Run: headless pygame with SDL's dummy video driver; simulated clock (each Clock.tick advances the game by its frame time, no real sleeping); random seed 0; keys injected as events and as key.get_pressed() state; mouse plan: one left click at the window centre at the start of phase 2, then a move to the lower-right quarter at the start of phase 3.
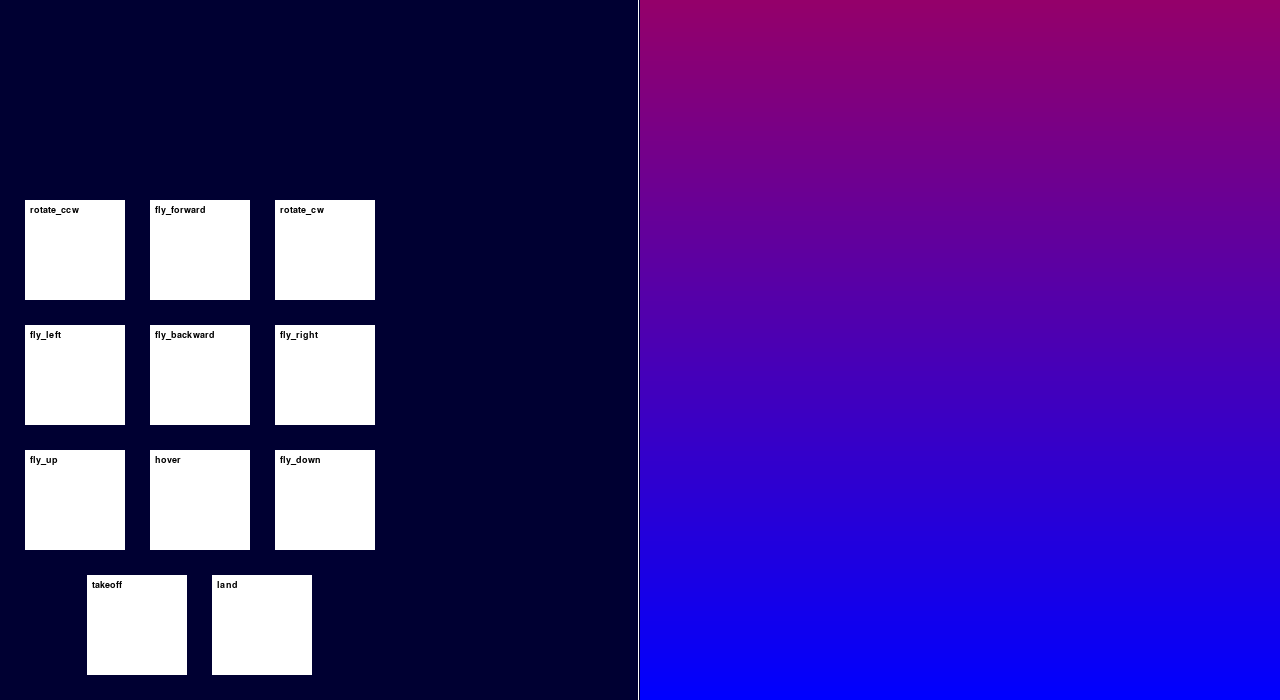
Frame 1 of 4 · flips 1–60 · no input
Frame 2 of 4 · flips 61–180 · clicked the window centre · tapped SPACE, RETURN · held RIGHT (→), D · screen unchanged from frame 1, image omitted
Frame 3 of 4 · flips 181–300 · moved the mouse to the lower-right quarter · held DOWN (↓), S · screen unchanged from frame 2, image omitted
Frame 4 of 4 · flips 301–420 · held LEFT (←), A, UP (↑), W · screen unchanged from frame 3, image omitted

The pygame program that drew these frames:

# Importing the library
import pygame
 
 
class Interface:
    def __init__(self):
        """
        Initializes the programming interface for the drone blocks application.
        This method sets up the Pygame environment, initializes the display window,
        and creates a list of Block objects representing different drone commands.
        Attributes:
          running (bool): A flag to indicate if the application is running.
          SIZE (tuple): The size of the display window (width, height).
          screen (pygame.Surface): The display surface for the application.
          background_color (tuple): The RGB color value for the background.
          blocks (list): A list of Block objects representing drone commands.
        """
        pygame.init()
        self.running = True

        self.SIZE = (1280, 700)
        self.screen = pygame.display.set_mode(self.SIZE)
        self.background_color = (0, 0, 50)

        # scrollable command surface to place blocks
        self.COMMAND_SIZE = (self.SIZE[0] // 2, self.SIZE[1] + 500) ### REMOVE 500 - TEMPORARY FOR DEMONSTRATION
        self.command_scroll_y = self.SIZE[1]
        self.command_surface = pygame.Surface((self.COMMAND_SIZE[0], self.COMMAND_SIZE[1]))

        # TEMPORARY GRADIENT - FOR DEMONSTRATION
        for y in range(self.COMMAND_SIZE[1]):
            color = (
          255 * (self.COMMAND_SIZE[1] - y) // self.COMMAND_SIZE[1],  # Red component
          0,  # Green component
          255 * y // self.COMMAND_SIZE[1]  # Blue component
            )
            pygame.draw.line(self.command_surface, color, (0, y), (self.COMMAND_SIZE[0], y))

 
        self.blocks = [
            Block(25, 200, 'rotate_ccw'),
            Block(150, 200, 'fly_forward'),
            Block(275, 200, 'rotate_cw'),
            Block(25, 325, 'fly_left'),
            Block(150, 325, 'fly_backward'),
            Block(275, 325, 'fly_right'),
            Block(25, 450, 'fly_up'),
            Block(150, 450, 'hover'),
            Block(275, 450, 'fly_down'),
            Block(87.5, 575, 'takeoff'),
            Block(212.5, 575, 'land')
        ]

        # Blocks that are currently on the programming side
        self.used_blocks = []
        self.current_block = None

        self.std_block_size = (100, 100)

        # The y axis coordiante of the block when it's at the bottom
        self.block_bottom = self.SIZE[1]-self.std_block_size[1]
        # Using list so that the values can be changed easily
        self.next_position = [self.COMMAND_SIZE[0], self.block_bottom]

    def run(self):
        """
        Main loop for running the program interface.
        It handles the dragging of blocks within the interface and 
        updates their positions accordingly. The loop continues running until 
        the `self.running` attribute is set to False.
        
        Events:
        - MOUSEBUTTONDOWN: Starts dragging a block if the mouse is clicked on it.
        - MOUSEBUTTONUP: Stops dragging a block if the mouse is released on it.
        - MOUSEMOTION: Updates the position of a block if it is being dragged.
        - QUIT: Exits the loop and quits pygame.
        
        The method also calls the `self.draw()` method to update the display 
        and quits pygame when the loop ends.
        """

        while self.running:
            
            # EVENT HANDLING
            for event in pygame.event.get():

                # dragging blocks
                if event.type == pygame.MOUSEBUTTONDOWN:
                    for block in self.blocks:
                        if block.surface_rectangle.collidepoint(event.pos):
                            # NOTE: Creates a copy and adds it to the in use blocks
                            copy = block.copy()
                            self.current_block = copy

                            # Commented this out since we won't want to be moving blocks that are on display
                            # block.dragging = True

                    for block in self.used_blocks:
                        # print((block.x, block.y), event.pos)
                        # block.dragging = True
                        if block.surface_rectangle.collidepoint(event.pos):
                            block.dragging = True

                elif event.type == pygame.MOUSEBUTTONUP:

                    if self.current_block:
                        # Makes sure that the block gets placed on the program side (right)
                        if event.pos[0] >= self.COMMAND_SIZE[0]+self.current_block.width//2:
                            # Moving this operation to draw
                            """print("Moving to ", self.next_position)
                            self.next_position[1] -= self.std_block_size[1]

                            if self.next_position[1] == -self.std_block_size[1]:
                                self.next_position[0] += self.std_block_size[0]
                                self.next_position[1] = self.block_bottom"""

                            self.current_block.x = self.COMMAND_SIZE[0]
                            self.current_block.y = self.block_bottom
                            self.used_blocks.append(self.current_block.copy(drag=False, id=len(self.used_blocks)))
                            self.current_block.dragging = False
                            self.current_block = None

                        else:
                            self.current_block.dragging = False 
                            self.current_block = None


                    # Events for already placed blocks
                    for block in self.used_blocks:
                        if block.surface_rectangle.collidepoint(event.pos):
                            if event.pos[0] < self.COMMAND_SIZE[0]+block.width//2:
                                id = block.id
                                for subset_block in self.used_blocks[block.id:]:
                                    subset_block.id -=1

                                del self.used_blocks[id]
                                
                            block.dragging = False

                    print(f"Number of placed blocks: {len(self.used_blocks)}")



                elif event.type == pygame.MOUSEMOTION:
                    for block in self.used_blocks:
                        if block.dragging:
                            # if block.surface_rectangle.collidepoint(event.pos):
                            mouse_x, mouse_y = event.pos
                            block.x = mouse_x - block.width // 2
                            block.y = mouse_y - block.height // 2
                            block.surface_rectangle.topleft = (block.x, block.y)
                            # print(block.x, block.y)

                    if self.current_block:
                        mouse_x, mouse_y = event.pos
                        self.current_block.x = mouse_x - self.std_block_size[0] // 2
                        self.current_block.y = mouse_y - self.std_block_size[1] // 2

                # scrolling command surface
                elif event.type == pygame.MOUSEWHEEL:
                    #for block in self.used_blocks:
                    #   block.scrolling = True
                    self.used_blocks[0].y += event.y*20   

                    if event.y > 0: # scroll up
                        self.command_scroll_y = max(self.command_scroll_y - 30, 0 + self.SIZE[1])
                    elif event.y < 0: # scroll down
                      self.command_scroll_y = min(self.command_scroll_y + 30, self.COMMAND_SIZE[1])

                    elif event.type == pygame.QUIT:
                        self.running = False #to actually exit the loop

            # BLITTING
            self.draw()

        pygame.quit()

    def draw(self):
        """
        Draws the current state of the screen, uses blit method of the block class to draw each block.
        This method fills the screen with the background color, draws a divider between commands and control area.
        """
        self.screen.fill(self.background_color)

        pygame.draw.rect(self.screen, (255, 255, 255), pygame.Rect(self.SIZE[0]//2 - 2, 0, 1, self.SIZE[1])) # divider between blocks and control area
        
        self.screen.blit(self.command_surface, (self.SIZE[0]//2, self.command_scroll_y - self.COMMAND_SIZE[1]))
        

        # Used originally for grid formatted blocks
        """for block in self.used_blocks:
            if not block.dragging and not block.scrolling:

                # Block placement based on ID
                block.y = self.SIZE[1] - ((block.id+1)%7)*block.height - block.height

                block.x = self.COMMAND_SIZE[0] + ( (block.id+1)//7 ) * block.width"""
        
        # Used for scrollable blocks
        # All block placements are based on the previous block
        # The 0th index block retains it's own position which is changed by scrolling
        for i in range(len(self.used_blocks)):
            block = self.used_blocks[i]
                        
            if not block.dragging:
                if block.id == 0:
                    if len(self.used_blocks) == 1:
                        block.y = self.block_bottom
                        block.x = self.COMMAND_SIZE[0]
                        continue

                else:
                    block.y = self.used_blocks[i-1].y - block.height    
                    block.x = self.COMMAND_SIZE[0]


        for rect in self.blocks+self.used_blocks:
            rect.blit(self.screen)


        if self.current_block:
            self.current_block.blit(self.screen)


        # pygame.display.update() # updates portion of screen if given arguments, else updates whole screen
        pygame.display.flip() # updates whole screen

    def add_block(self, block):
        """
        Adds a new block to the list of commands

        Parameters:
          block (Block): The block to add to the interface.
        """
        # adjusting the height of the command surface
        padding = 10
        new_height = self.COMMAND_SIZE[1] + block.height + padding
        self.command_surface = pygame.Surface((self.COMMAND_SIZE[0], new_height))
         
    def remove_block(self, block):
        """
        Removes a block from the list of commands

        Parameters:
          block (Block): The block to remove from the interface.
        """
        # adjusting the height of the command surface
        padding = 10
        new_height = self.COMMAND_SIZE[1] - block.height - padding
        self.command_surface = pygame.Surface((self.COMMAND_SIZE[0], new_height))

class Block:
    def __init__(self, x: int, y: int, action: str, id=None):
        """
        Initializes a new Block object for the drone programming interface.
        
        Parameters:
            x (int): The x-coordinate of the block's initial position.
            y (int): The y-coordinate of the block's initial position.
            action (str): The action or command represented by the block.
        
        Attributes:
            x (int): The current x-coordinate of the block.
            y (int): The current y-coordinate of the block.
            width (int): The width of the block.
            height (int): The height of the block.
            action (str): The action or command represented by the block.
            dragging (bool): A flag indicating whether the block is being dragged.
            surface (pygame.Surface): The surface representing the block.
            surface_rectangle (pygame.Rect): The rectangle defining the block's position and size.
        """
        color = (255,255,255)
        
        self.x = x
        self.y = y
        self.width, self.height = 100, 100
        self.action = action
        self.dragging = False
        self.id = id
        self.scrolling = False

        self.surface = pygame.Surface((self.width, self.height), pygame.SRCALPHA)  # Enables transparency
        self.surface.fill((200, 200, 200))
        
        self.surface_rectangle = self.surface.get_rect() # drawing rectangle exactly to the surface to enable interactivity like collidepoint
        self.surface_rectangle.topleft = (self.x, self.y) 

    def blit(self, screen: pygame.Surface):
        """
        Blits the block's surface onto the screen at its (x, y) coordinates.
        Displays the block's action name when hovered.
        
        Parameters:
          screen (pygame.Surface): The surface to draw the block on.
        """
        self.surface_rectangle.topleft = (self.x, self.y) 
        screen.blit(self.surface, (self.x, self.y))
        
        self.check_hover(pygame.mouse.get_pos())
        # self.check_click(pygame.mouse.get_pos())

        # temporary font so that we can see the names of the blocks
        temp_font = pygame.font.SysFont('Arial', 14).render(self.action, True, (0, 0, 0))
        self.surface.blit(temp_font, (5, 5))

    #The rect.collidepoint() method is used to check if a point is inside a rectangle, can use it for highlighting detection
    def check_hover(self, mouse_pos):
        """ 
        Checks if the mouse is hovering over the block and changes its color accordingly. 
        
        Parameters:
          mouse_pos (tuple): The current position of the mouse (x, y).
        """
        if self.surface_rectangle.collidepoint(mouse_pos):
            self.surface.fill((200, 200, 200))
        else:
            self.surface.fill((255, 255, 255))

    def check_click(self, mouse_pos):
        """
        Checks if the block is clicked and prints the action associated with the block.
        
        Parameters:
          mouse_pos (tuple): The current position of the mouse (x, y).
        """
        if self.surface_rectangle.collidepoint(mouse_pos) and pygame.mouse.get_pressed()[0]:
            print(f"{self.action} clicked")
            

    def copy(self, drag=True, id=None):
        block = Block(self.x, self.y, self.action, id)
        block.dragging = drag
        return block
    
    def set_position(self, pos):
        self.x, self.y = pos

if __name__ == "__main__":
    interface = Interface()

    interface.run()
